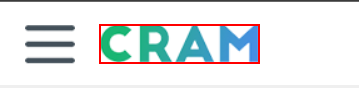
Task: Robotic Enterprise Framework
Workflow: General_CheckAccount

Step 1 [try]: find the image 'Homepage' (msedge.exe)

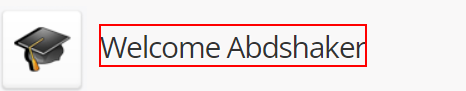
Step 2 [try]: get-text from the heading 'Welcome*' in window 'Dashboard' (msedge.exe)